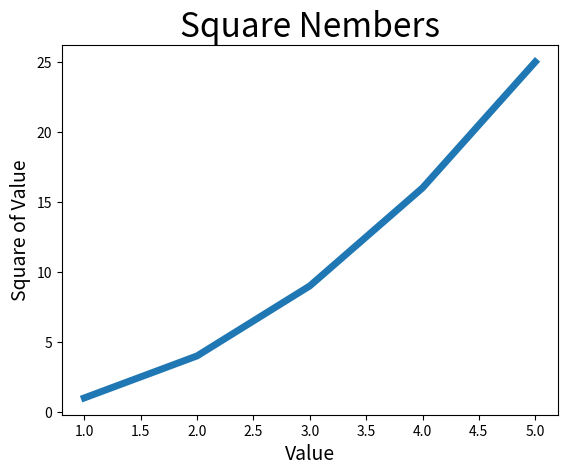

This chart was generated by the following Python code:
#! python3
# -*- coding:utf-8 -*-
import matplotlib.pyplot as plt


def test():
    input_value = [1, 2, 3, 4, 5]
    squares = [1, 4, 9, 16, 25]
    plt.plot(input_value, squares, linewidth=5)
    plt.title('Square Nembers', fontsize=24)
    plt.xlabel('Value', fontsize=14)
    plt.ylabel('Square of Value', fontsize=14)
    plt.show()


if __name__ == '__main__':
    test()
